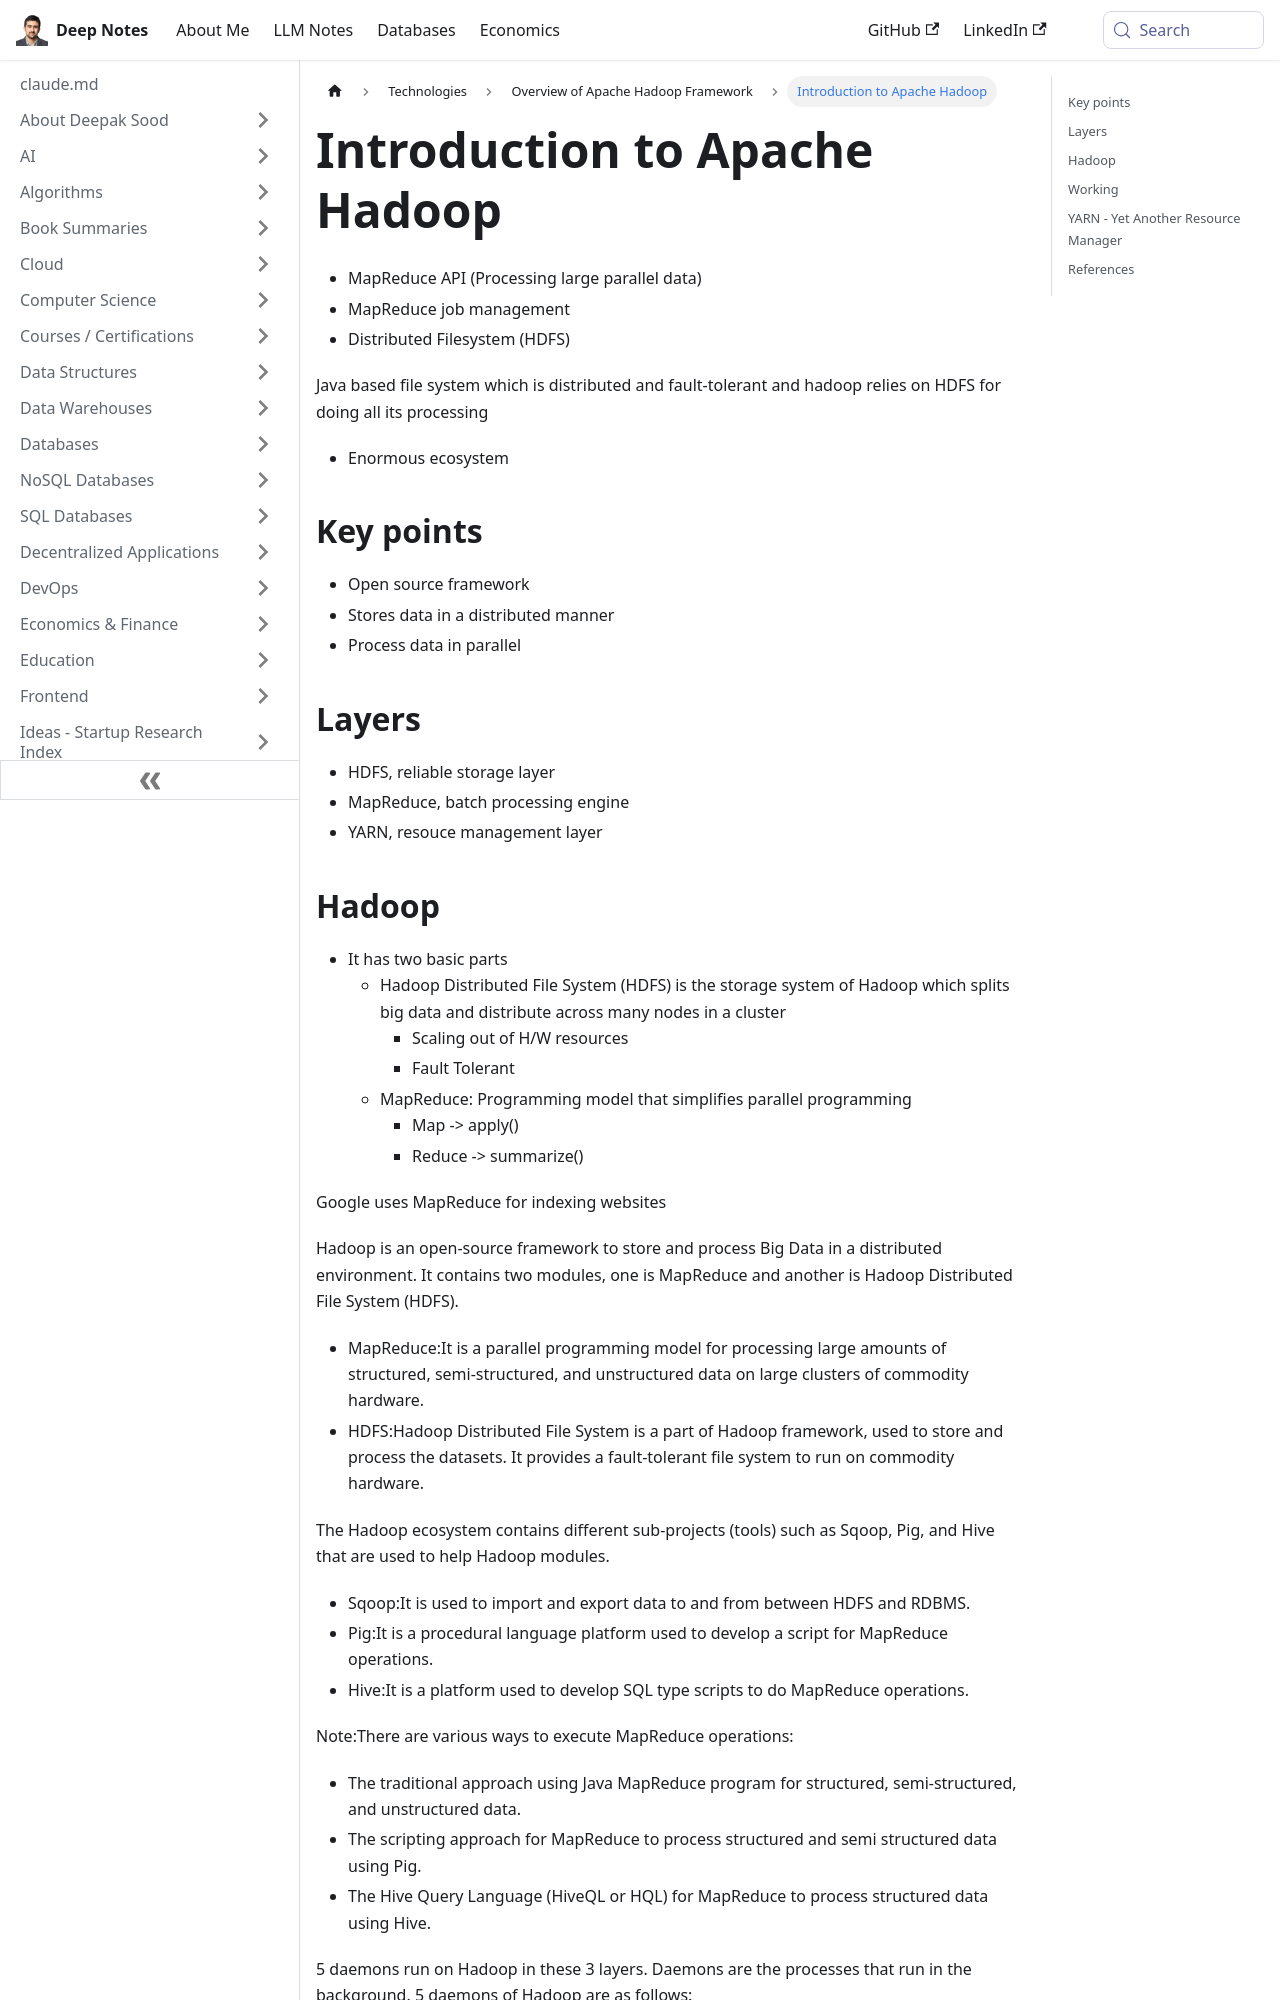

repository: deepaksood619/deepaksood619.github.io · page: technologies/apache-hadoop/about/index.html · generator: docusaurus

---
slug: /technologies/apache-hadoop/about
title: Introduction to Apache Hadoop
description: Explore Apache Hadoop's architecture, including HDFS, MapReduce, and YARN, for efficient large data processing and storage.
created: 2023-03-05
updated: 2024-12-12
---
- MapReduce API (Processing large parallel data)
- MapReduce job management
- Distributed Filesystem (HDFS)

Java based file system which is distributed and fault-tolerant and hadoop relies on HDFS for doing all its processing

- Enormous ecosystem

## Key points

- Open source framework
- Stores data in a distributed manner
- Process data in parallel

## Layers

- HDFS, reliable storage layer
- MapReduce, batch processing engine
- YARN, resouce management layer
